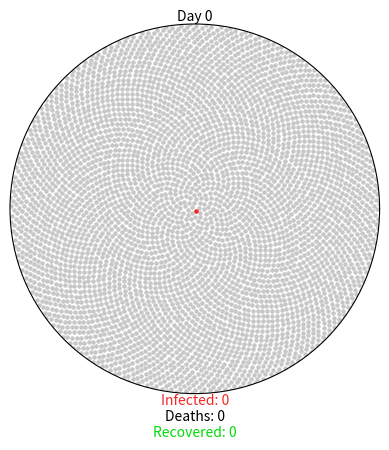

The script that saved this image:
import numpy as np
import matplotlib.animation as ani
import matplotlib.pyplot as plt

GREY = (0.78, 0.78, 0.78)   # Suseptible
RED = (0.96, 0.15, 0.15)    # Infected
GREEN = (0, 0.86, 0.03)     # Recovered
BLACK = (0, 0, 0)           # Dead

COVID19_PARAMS = {
    "r0": 2.28,
    "incubation": 5,
    "percent_mild": 0.8,
    "mild_recovery": (7, 14),
    "percent_severe": 0.2,
    "severe_recovery": (21, 42),
    "severe_death": (14, 56),
    "fatality_rate": 0.034,
    "serial_interval": 7
}

class Virus():

    def __init__(self, params):
        
        # Create plot
        self.fig = plt.figure()
        self.axes = self.fig.add_subplot(111, projection="polar")
        self.axes.grid(False)
        self.axes.set_xticklabels([])
        self.axes.set_yticklabels([])
        self.axes.set_ylim(0, 1)

        # Create annotations
        self.day_text = self.axes.annotate(
            "Day 0", xy=[np.pi / 2, 1], ha="center", va="bottom")
        self.infected_text = self.axes.annotate(
            "Infected: 0", xy=[3 * np.pi / 2, 1], ha="center", va="top", color=RED)
        self.deaths_text = self.axes.annotate(
            "\nDeaths: 0", xy=[3 * np.pi / 2, 1], ha="center", va="top", color=BLACK)
        self.recovered_text = self.axes.annotate(
            "\n\nRecovered: 0", xy=[3 * np.pi / 2, 1], ha="center", va="top", color=GREEN)

        # Create member variables
        self.day = 0
        self.total_num_infected = 0
        self.num_currently_infected = 0
        self.num_recovered = 0
        self.num_deaths = 0
        self.r0 = params["r0"]
        self.percent_mild = params["percent_mild"]
        self.percent_severe = params["percent_severe"]
        self.fatality_rate = params["fatality_rate"]
        self.serial_interval = params["serial_interval"]

        self.mild_fast = params["incubation"] + params["mild_recovery"][0]
        self.mild_slow = params["incubation"] + params["mild_recovery"][1]
        self.severe_fast = params["incubation"] + params["severe_recovery"][0]
        self.severe_slow = params["incubation"] + params["severe_recovery"][1]
        self.death_fast = params["incubation"] + params["severe_death"][0]
        self.death_slow = params["incubation"] + params["severe_death"][1]

        self.mild = {i: {"thetas": [], "rs": []} for i in range(self.mild_fast, 365)}
        self.severe = {
            "recovery": {i: {"thetas": [], "rs": []} for i in range(self.severe_fast, 365)},
            "death": {i: {"thetas": [], "rs": []} for i in range(self.death_fast, 365)}
        }

        self.exposed_before = 0
        self.exposed_after = 1

        self.initial_population()


    def initial_population(self):
        
        population = 4500
        self.num_currently_infected = 1
        self.total_num_infected = 1
        indices = np.arange(0, population) + 0.5
        self.thetas = np.pi * (1 + 5**0.5) * indices
        self.rs = np.sqrt(indices / population)
        self.plot = self.axes.scatter(self.thetas, self.rs, s=5, color=GREY)
        
        # patient zero
        self.axes.scatter(self.thetas[0], self.rs[0], s=5, color=RED)
        self.mild[self.mild_fast]["thetas"].append(self.thetas[0])
        self.mild[self.mild_fast]["rs"].append(self.rs[0])


    def spread_virus(self, i):
        self.exposed_before = self.exposed_after
        if self.day % self.serial_interval == 0 and self.exposed_before < 4500:
            self.num_new_infected = round(self.r0 * self.total_num_infected)
            self.exposed_after += round(self.num_new_infected * 1.1)
            if self.exposed_after > 4500:
                self.num_new_infected = round((4500 - self.exposed_before) * 0.9)
                self.exposed_after = 4500
            self.num_currently_infected += self.num_new_infected
            self.total_num_infected += self.num_new_infected
            self.new_infected_indices = list(
                np.random.choice(
                    range(self.exposed_before, self.exposed_after),
                    self.num_new_infected,
                    replace=False))
            thetas = [self.thetas[i] for i in self.new_infected_indices]
            rs = [self.rs[i] for i in self.new_infected_indices]
            self.anim.event_source.stop()
            if len(self.new_infected_indices) > 24:
                size_list = round(len(self.new_infected_indices) / 24)
                theta_chunks = list(self.chunks(thetas, size_list))
                r_chunks = list(self.chunks(rs, size_list))
                self.anim2 = ani.FuncAnimation(
                    self.fig,
                    self.one_by_one,
                    interval=50,
                    frames=len(theta_chunks),
                    fargs=(theta_chunks, r_chunks, RED))
            else:
                self.anim2 = ani.FuncAnimation(
                    self.fig,
                    self.one_by_one,
                    interval=50,
                    frames=len(thetas),
                    fargs=(thetas, rs, RED))
            self.assign_symptoms()

        self.day += 1

        self.update_status()
        self.update_text()


    def one_by_one(self, i, thetas, rs, color):
        self.axes.scatter(thetas[i], rs[i], s=5, color=color)
        if i == (len(thetas) - 1):
            self.anim2.event_source.stop()
            self.anim.event_source.start()


    def chunks(self, a_list, n):
        for i in range(0, len(a_list), n):
            yield a_list[i:i + n]


    def assign_symptoms(self):
        num_mild = round(self.percent_mild * self.num_new_infected)
        num_severe = round(self.percent_severe * self.num_new_infected)
        # choose random subset of newly infected to have mild symptoms
        self.mild_indices = np.random.choice(self.new_infected_indices, num_mild, replace=False)
        # assign the rest severe symptoms, either resulting in recovery or death
        remaining_indices = [i for i in self.new_infected_indices if i not in self.mild_indices]
        percent_severe_recovery = 1 - (self.fatality_rate / self.percent_severe)
        num_severe_recovery = round(percent_severe_recovery * num_severe)
        self.severe_indices = []
        self.death_indices = []
        if remaining_indices:
            self.severe_indices = np.random.choice(remaining_indices, num_severe_recovery, replace=False)
            self.death_indices = [i for i in remaining_indices if i not in self.severe_indices]

        # assign recovery/death day
        low = self.day + self.mild_fast
        high = self.day + self.mild_slow
        for mild in self.mild_indices:
            recovery_day = np.random.randint(low, high)
            mild_theta = self.thetas[mild]
            mild_r = self.rs[mild]
            self.mild[recovery_day]["thetas"].append(mild_theta)
            self.mild[recovery_day]["rs"].append(mild_r)
        low = self.day + self.severe_fast
        high = self.day + self.severe_slow
        for recovery in self.severe_indices:
            recovery_day = np.random.randint(low, high)
            recovery_theta = self.thetas[recovery]
            recovery_r = self.rs[recovery]
            self.severe["recovery"][recovery_day]["thetas"].append(recovery_theta)
            self.severe["recovery"][recovery_day]["rs"].append(recovery_r)
        low = self.day + self.death_fast
        high = self.day + self.death_slow
        for death in self.death_indices:
            death_day = np.random.randint(low, high)
            death_theta = self.thetas[death]
            death_r = self.rs[death]
            self.severe["death"][death_day]["thetas"].append(death_theta)
            self.severe["death"][death_day]["rs"].append(death_r)


    def update_status(self):
        if self.day >= self.mild_fast:
            mild_thetas = self.mild[self.day]["thetas"]
            mild_rs = self.mild[self.day]["rs"]
            self.axes.scatter(mild_thetas, mild_rs, s=5, color=GREEN)
            self.num_recovered += len(mild_thetas)
            self.num_currently_infected -= len(mild_thetas)
        if self.day >= self.severe_fast:
            rec_thetas = self.severe["recovery"][self.day]["thetas"]
            rec_rs = self.severe["recovery"][self.day]["rs"]
            self.axes.scatter(rec_thetas, rec_rs, s=5, color=GREEN)
            self.num_recovered += len(rec_thetas)
            self.num_currently_infected -= len(rec_thetas)
        if self.day >= self.death_fast:
            death_thetas = self.severe["death"][self.day]["thetas"]
            death_rs = self.severe["death"][self.day]["rs"]
            self.axes.scatter(death_thetas, death_rs, s=5, color=BLACK)
            self.num_deaths += len(death_thetas)
            self.num_currently_infected -= len(death_thetas)


    def update_text(self):
        self.day_text.set_text("Day {}".format(self.day))
        self.infected_text.set_text("Infected: {}".format(self.num_currently_infected))
        self.deaths_text.set_text("\nDeaths: {}".format(self.num_deaths))
        self.recovered_text.set_text("\n\nRecovered: {}".format(self.num_recovered))


    def gen(self):
        while self.num_deaths + self.num_recovered < self.total_num_infected:
            yield


    def animate(self):
        self.anim = ani.FuncAnimation(
            self.fig,
            self.spread_virus,
            frames=self.gen,
            repeat=True)


def main():
    coronavirus = Virus(COVID19_PARAMS)
    coronavirus.animate()
    plt.show()


if __name__ == "__main__":
    main()